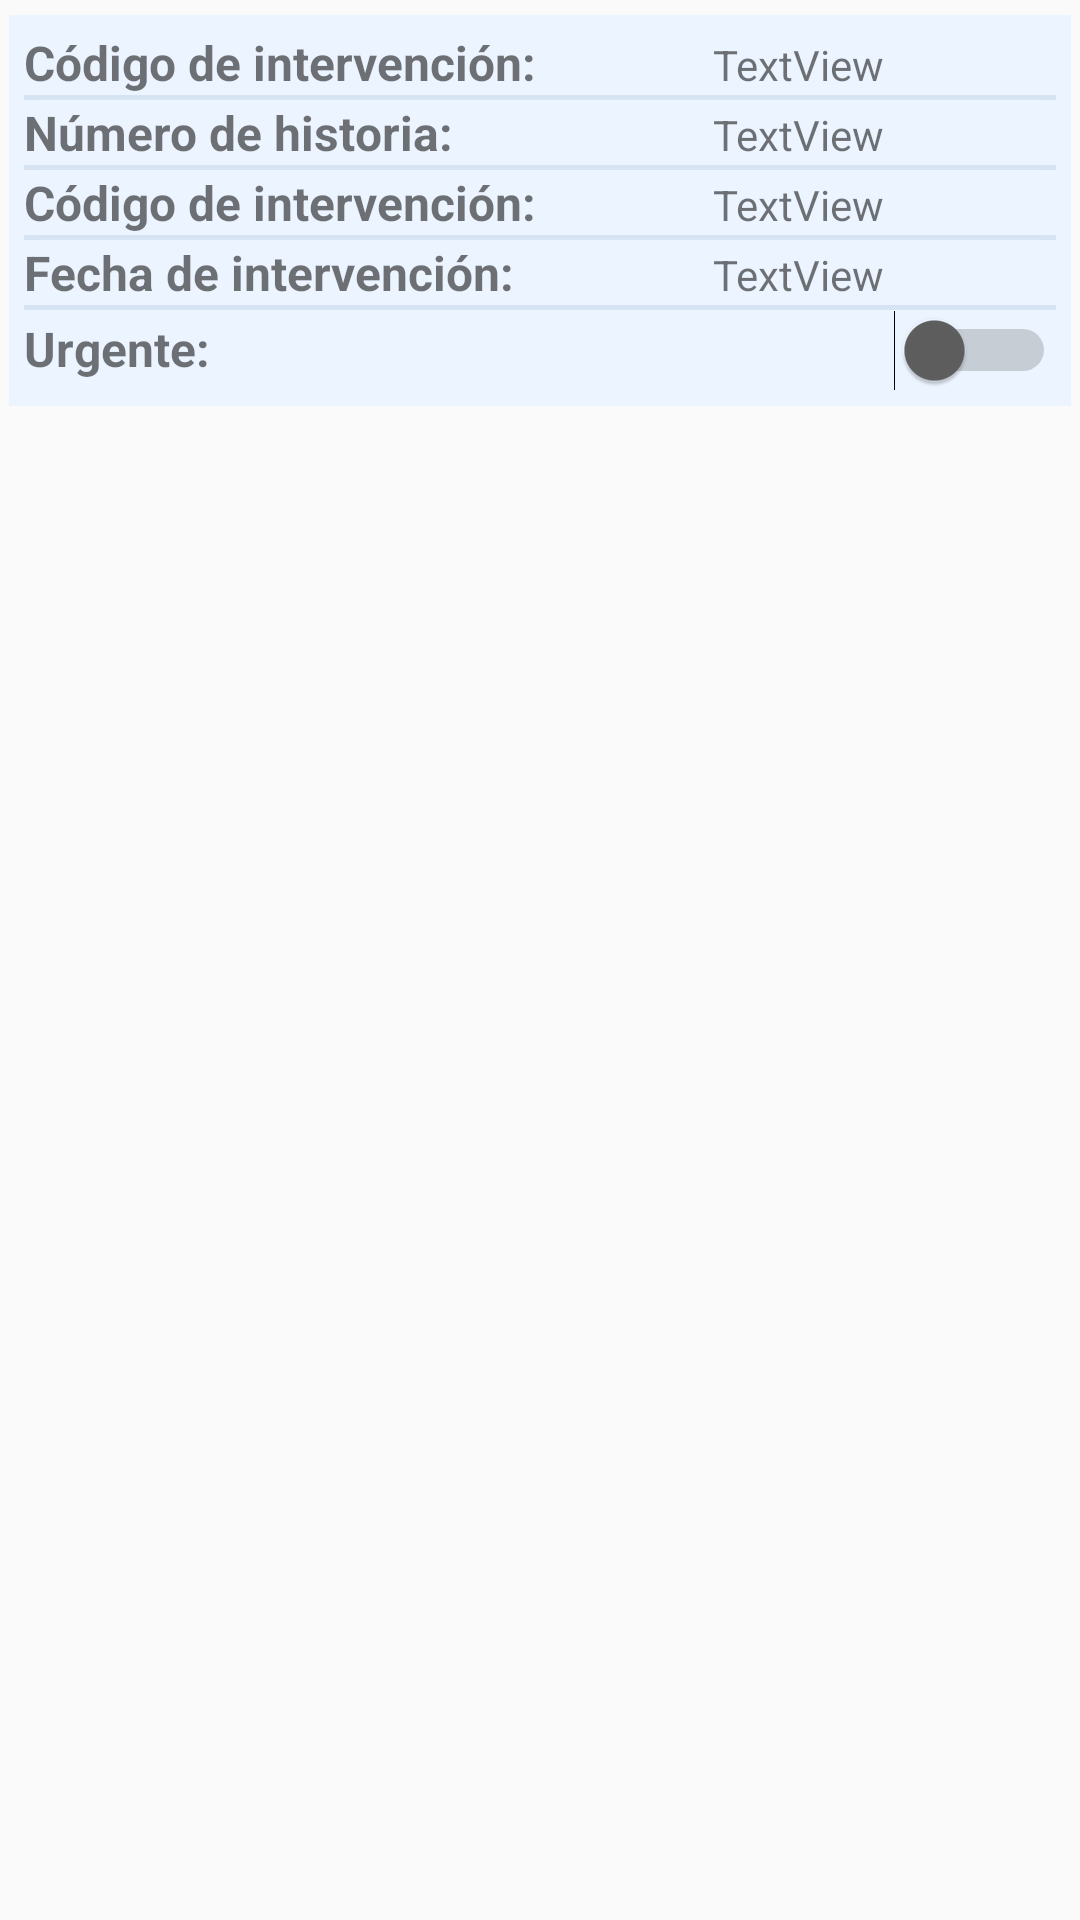

Write the Android layout XML for this screen, with the resource values it uses.
<!-- AndroidManifest.xml: application theme Theme.AppCompat.Light.NoActionBar -->
<!-- res/layout/listview_surgical_process_item.xml -->
<?xml version="1.0" encoding="utf-8"?>
<androidx.constraintlayout.widget.ConstraintLayout
    xmlns:android="http://schemas.android.com/apk/res/android"
    xmlns:app="http://schemas.android.com/apk/res-auto"
    xmlns:tools="http://schemas.android.com/tools"
    android:layout_width="match_parent"
    android:layout_height="match_parent">

    <LinearLayout
        android:layout_width="match_parent"
        android:layout_height="match_parent"
        android:orientation="horizontal"
        android:paddingBottom="5dp"
        android:paddingTop="5dp"
        android:paddingLeft="3dp"
        android:paddingRight="3dp"
        app:layout_constraintBottom_toBottomOf="parent"
        app:layout_constraintEnd_toEndOf="parent"
        app:layout_constraintStart_toStartOf="parent"
        app:layout_constraintTop_toTopOf="parent">

        <LinearLayout
            android:layout_width="match_parent"
            android:layout_height="wrap_content"
            android:orientation="vertical"
            android:background="@color/light_grey"
            android:padding="5dp">

            <LinearLayout
                android:layout_width="match_parent"
                android:layout_height="match_parent"
                android:layout_weight="80"
                android:orientation="horizontal">

                <TextView
                    android:id="@+id/textViewInterventionCodeTitle"
                    android:layout_width="match_parent"
                    android:layout_height="wrap_content"
                    android:layout_weight="50"
                    android:gravity="left"
                    android:text="@string/intervention_code"
                    android:textSize="16sp"
                    android:textStyle="bold" />

                <TextView
                    android:id="@+id/textViewLstInterventionCode"
                    android:layout_width="match_parent"
                    android:layout_height="wrap_content"
                    android:layout_weight="50"
                    android:gravity="center|left"
                    android:text="TextView"
                    android:textAlignment="center"/>
            </LinearLayout>
            <ImageView
                android:layout_width="match_parent"
                android:layout_height="wrap_content"
                android:background="@color/medium_grey"
                android:contentDescription="@string/global_image_description"
                android:paddingLeft="5dp"
                android:paddingTop="1dp"
                android:paddingRight="5dp"
                android:paddingBottom="0dp"
                android:scaleType="fitXY"
                android:src="@android:drawable/divider_horizontal_dark" />
            <LinearLayout
                android:layout_width="match_parent"
                android:layout_height="match_parent"
                android:layout_weight="80"
                android:orientation="horizontal">

                <TextView
                    android:id="@+id/textViewRecordNumTitle"
                    android:layout_width="match_parent"
                    android:layout_height="wrap_content"
                    android:layout_weight="50"
                    android:gravity="left"
                    android:text="@string/record_number"
                    android:textSize="16sp"
                    android:textStyle="bold" />

                <TextView
                    android:id="@+id/textViewLstRecordNum"
                    android:layout_width="match_parent"
                    android:layout_height="wrap_content"
                    android:layout_weight="50"
                    android:gravity="center|left"
                    android:text="TextView"
                    android:textAlignment="center" />
            </LinearLayout>
            <ImageView
                android:layout_width="match_parent"
                android:layout_height="wrap_content"
                android:background="@color/medium_grey"
                android:contentDescription="@string/global_image_description"
                android:paddingLeft="5dp"
                android:paddingTop="1dp"
                android:paddingRight="5dp"
                android:paddingBottom="0dp"
                android:scaleType="fitXY"
                android:src="@android:drawable/divider_horizontal_dark" />
            <LinearLayout
                android:layout_width="match_parent"
                android:layout_height="match_parent"
                android:layout_weight="80"
                android:orientation="horizontal">

                <TextView
                    android:id="@+id/textViewOperatingRoomTitle"
                    android:layout_width="match_parent"
                    android:layout_height="wrap_content"
                    android:layout_weight="50"
                    android:gravity="left"
                    android:text="@string/intervention_code"
                    android:textSize="16sp"
                    android:textStyle="bold" />

                <TextView
                    android:id="@+id/textViewLstOperatingRoom"
                    android:layout_width="match_parent"
                    android:layout_height="wrap_content"
                    android:layout_weight="50"
                    android:gravity="center|left"
                    android:text="TextView"
                    android:textAlignment="center" />
            </LinearLayout>
            <ImageView
                android:layout_width="match_parent"
                android:layout_height="wrap_content"
                android:background="@color/medium_grey"
                android:contentDescription="@string/global_image_description"
                android:paddingLeft="5dp"
                android:paddingTop="1dp"
                android:paddingRight="5dp"
                android:paddingBottom="0dp"
                android:scaleType="fitXY"
                android:src="@android:drawable/divider_horizontal_dark" />
            <LinearLayout
                android:layout_width="match_parent"
                android:layout_height="match_parent"
                android:layout_weight="80"
                android:orientation="horizontal">

                <TextView
                    android:id="@+id/textViewInterventionDateTitle"
                    android:layout_width="match_parent"
                    android:layout_height="wrap_content"
                    android:layout_weight="50"
                    android:gravity="left"
                    android:text="@string/intervention_date"
                    android:textSize="16sp"
                    android:textStyle="bold" />

                <TextView
                    android:id="@+id/textViewLstInterventionDate"
                    android:layout_width="match_parent"
                    android:layout_height="wrap_content"
                    android:layout_weight="50"
                    android:gravity="center|left"
                    android:text="TextView"
                    android:textAlignment="center" />
            </LinearLayout>
            <ImageView
                android:layout_width="match_parent"
                android:layout_height="wrap_content"
                android:background="@color/medium_grey"
                android:contentDescription="@string/global_image_description"
                android:paddingLeft="5dp"
                android:paddingTop="1dp"
                android:paddingRight="5dp"
                android:paddingBottom="0dp"
                android:scaleType="fitXY"
                android:src="@android:drawable/divider_horizontal_dark" />
            <LinearLayout
                android:layout_width="match_parent"
                android:layout_height="match_parent"
                android:layout_weight="80"
                android:orientation="horizontal">

                <TextView
                    android:id="@+id/textViewUrgentTitle"
                    android:layout_width="match_parent"
                    android:layout_height="wrap_content"
                    android:layout_weight="50"
                    android:gravity="left"
                    android:text="@string/urgent"
                    android:textSize="16sp"
                    android:textStyle="bold" />

                <Switch
                    android:id="@+id/switchUrgent"
                    android:layout_width="match_parent"
                    android:layout_height="wrap_content"
                    android:layout_weight="50"
                    android:gravity="center|left"
                    android:enabled="false"
                    android:trackTint="@drawable/switchtracksp"
                    android:thumbTint="@drawable/switchthumbsp"/>
            </LinearLayout>

        </LinearLayout>
    </LinearLayout>
</androidx.constraintlayout.widget.ConstraintLayout>
<!-- resources referenced by this layout -->
<resources>
  <color name="light_grey">#ECF4FF</color>
  <color name="medium_grey">#d5e3f3</color>
  <!-- drawable switchthumbsp (drawable) -->
  <?xml version="1.0" encoding="utf-8"?>
  <selector xmlns:android="http://schemas.android.com/apk/res/android">
      <item android:color="@color/urgent" android:state_checked="true"/>
      <item android:color="@color/light_black" android:state_checked="false"/>
  </selector>
  <!-- drawable switchtracksp (drawable) -->
  <?xml version="1.0" encoding="utf-8"?>
  <selector xmlns:android="http://schemas.android.com/apk/res/android">
      <item android:color="@color/urgent_track" android:state_checked="true"/>
      <item android:color="@color/light_black" android:state_checked="false"/>
  </selector>
  <string name="global_image_description" translatable="false">separtorLine</string>
  <string name="intervention_code">Código de intervención:</string>
  <string name="intervention_date">Fecha de intervención:</string>
  <string name="record_number">Número de historia:</string>
  <string name="urgent">Urgente:</string>
  <color name="urgent">#FFFF66</color>
  <color name="light_black">#5F5F5F</color>
  <color name="urgent_track">#FFFF00</color>
</resources>
